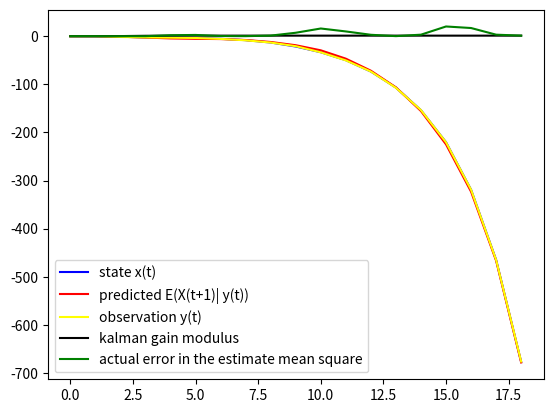

Generate this figure with matplotlib:
# import needed modules
import numpy as np
import matplotlib
from matplotlib import pyplot as plt

time = 20
# initialise all as zero vectors
x = np.zeros(time)
y = np.zeros(time)
w = np.random.normal(0.0,1,time)
v = np.random.normal(0.0,np.sqrt(0.1),time)
# the matrices
f = np.asarray([[2.5,-2.0,0.7],[1,0.0,0.0],[0.0,1,0.0]])
h = np.asarray([[1,0.0,0.0],[0.0,1,0.0],[0.0,0.0,1]])
# now initialise them 
# asssuming x[-1] and x[0] as zeros
x[0] = 0.0
x[1] = 0.0
x[2] = w[1]
y[0] = v[0]
y[1] = v[1]
y[2] = v[2]

state_vector = np.zeros((time,3))
obs_vector = np.zeros((time,3))
pred_vector = np.zeros((time,3))
v_vector = np.zeros((time,3))
w_vector = np.zeros((time,3))
q_vector = np.zeros((time,3,3))
r_vector = np.zeros((time,3,3))
sigma = np.zeros((time,3,3))
k = np.zeros((time,3,3))

# pred_vector[0] = [0,0,0]
# pred_vector[1] = [0,0,0]
pred_vector[2] = [x[2],0,0]
state_vector[2] = np.array([x[2], x[1], x[0]])
obs_vector[2] = np.array([y[2], y[1], y[0]])


# generate all the noises...
for t in range (2,time):    
    v_vector[t] = np.array([v[t], v[t-1], v[t-2]])
    w_vector[t] = np.array([w[t],0.0,0.0])
    # q_vector[t] = np.cov(w_vector[t],ddof=1)
    # r_vector[t] = np.cov(v_vector[t],ddof=1)
    q_vector[t] = np.array([[0.1,0,0],[0,0,0],[0,0,0]])
    r_vector[t] = np.array([[1,0,0],[0,1,0],[0,0,1]])
sigma[2] = q_vector[2]

print('r_vectot..',r_vector[2])

for t in range (2,time-1):
    # forward step
    state_vector[t+1] = np.matmul(f,state_vector[t]) + w_vector[t]
    obs_vector[t] = np.matmul(h,state_vector[t]) + v_vector[t]
    
    # kalman gain update
    temp1 = np.matmul(np.matmul(f,sigma[t]),h)        
    temp2 = np.matmul(np.matmul(h,sigma[t]),h) + r_vector[t]
    temp2inv = np.linalg.pinv(temp2)
    k[t] = np.matmul(temp1,temp2inv)
    
    # prediction update
    innovation = obs_vector[t] - pred_vector[t]
    pred_vector[t+1] = np.matmul(f,pred_vector[t]) + np.matmul(k[t],innovation)
    
    # sigma update
    temp3 = np.matmul(sigma[t],h)
    temp4 = np.matmul(h,sigma[t])
    temp5 = sigma[t] - np.matmul(np.matmul(temp3,temp2inv),temp4)
    sigma[t+1] = np.matmul(np.matmul(f,temp5),f.T) + q_vector[t]

# now to plot 
z = [0,0]
pz = [0,0]
zy = [0,0]
for i in range (2,time-1):
    z.append(state_vector[i,0])
    pz.append(pred_vector[i,0])
    zy.append(obs_vector[i,0])

z = np.asarray(z)
pz = np.asarray(pz)
zy = np.asarray(zy)

# for plotting the kalman gain and the errors
kalman_mod = np.zeros(time-1)
for i in range (0,time-1):
    kalman_mod[i] = np.linalg.norm(k[i],ord=2)

kalman_mod.reshape(time-1,-1)
actual_error = z - pz
actual_error = np.multiply(actual_error,actual_error)

# pred_error = 

num = np.arange(0,time-1)
plt.plot(num,z,color = "blue",label = 'state x(t)')
plt.plot(num,pz, color = "red",label = 'predicted E(X(t+1)| y(t))')
plt.plot(num,zy,color = "yellow",label = 'observation y(t)')
plt.plot(num,kalman_mod,color = "black",label = 'kalman gain modulus')
plt.plot(num,actual_error,color = "green",label = 'actual error in the estimate mean square')
plt.legend()
plt.show()